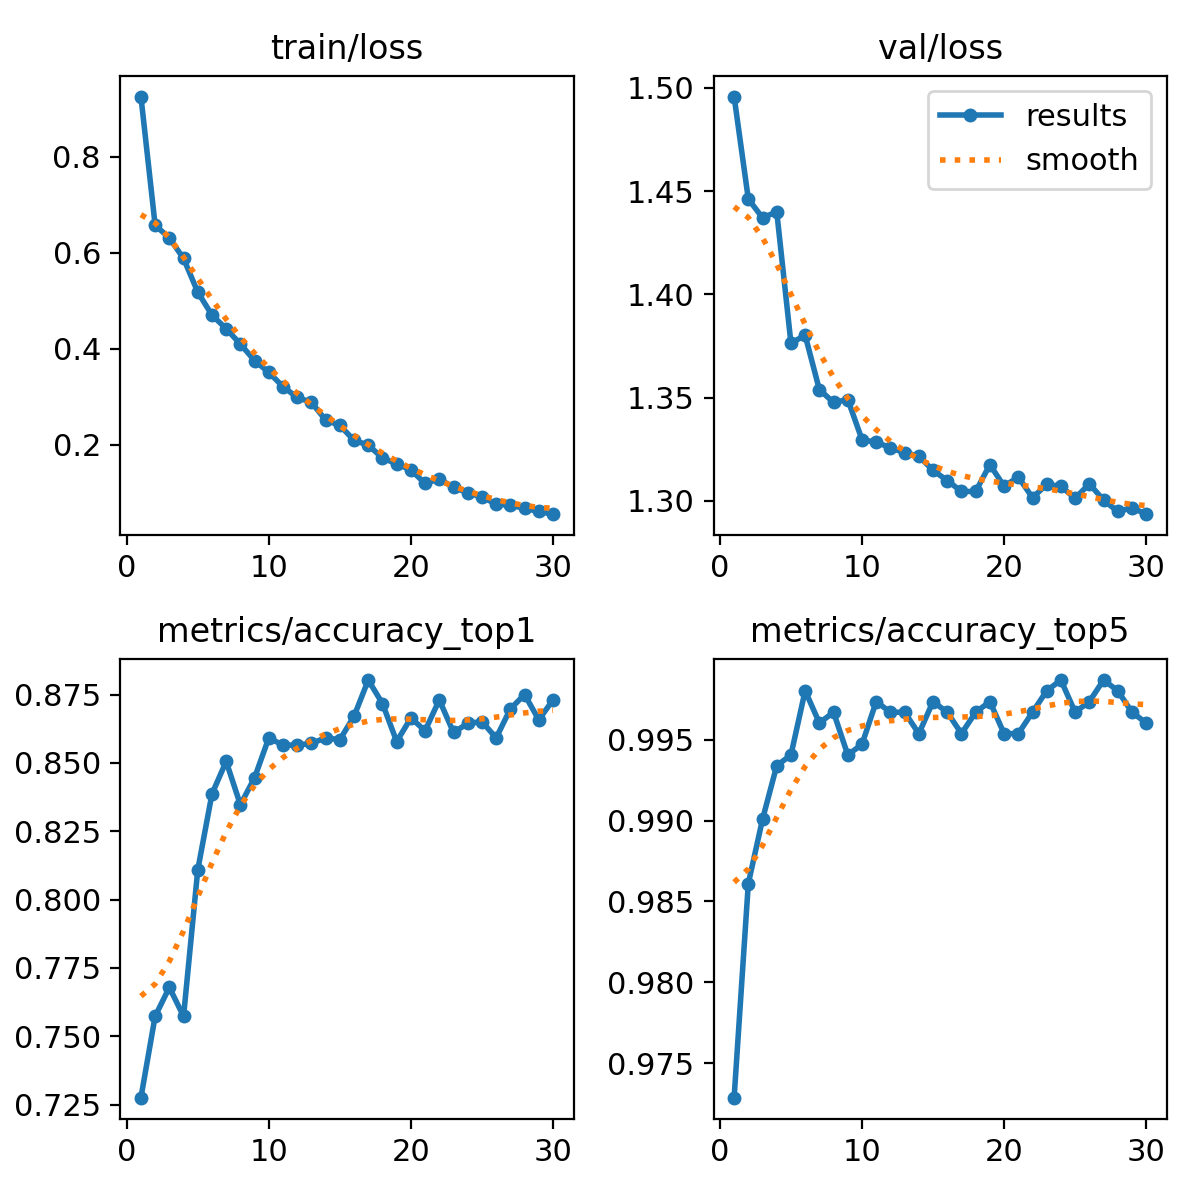

The file beside this chart, header and first rows:
epoch, train/loss, metrics/accuracy_top1, metrics/accuracy_top5, val/loss, lr/pg0, lr/pg1, lr/pg2
1, 0.9258, 0.7275, 0.9729, 1.496, 0.0002376, 0.0002376, 0.0002376
2, 0.6577, 0.7573, 0.9861, 1.446, 0.0004599, 0.0004599, 0.0004599
3, 0.6309, 0.7679, 0.9901, 1.437, 0.0006665, 0.0006665, 0.0006665
4, 0.5882, 0.7573, 0.9934, 1.44, 0.0006433, 0.0006433, 0.0006433
5, 0.5181, 0.8108, 0.994, 1.376, 0.0006197, 0.0006197, 0.0006197
6, 0.4701, 0.8386, 0.998, 1.38, 0.0005962, 0.0005962, 0.0005962
7, 0.4417, 0.8505, 0.996, 1.354, 0.0005726, 0.0005726, 0.0005726
8, 0.4098, 0.8347, 0.9967, 1.348, 0.0005491, 0.0005491, 0.0005491
9, 0.3752, 0.8446, 0.994, 1.349, 0.0005255, 0.0005255, 0.0005255
10, 0.3507, 0.8591, 0.9947, 1.33, 0.0005019, 0.0005019, 0.0005019
11, 0.321, 0.8565, 0.9973, 1.328, 0.0004784, 0.0004784, 0.0004784
12, 0.2984, 0.8565, 0.9967, 1.326, 0.0004548, 0.0004548, 0.0004548
13, 0.2882, 0.8571, 0.9967, 1.323, 0.0004313, 0.0004313, 0.0004313
14, 0.2513, 0.8591, 0.9954, 1.322, 0.0004077, 0.0004077, 0.0004077
15, 0.2401, 0.8585, 0.9973, 1.315, 0.0003841, 0.0003841, 0.0003841
16, 0.2091, 0.8671, 0.9967, 1.31, 0.0003606, 0.0003606, 0.0003606
17, 0.199, 0.8803, 0.9954, 1.305, 0.000337, 0.000337, 0.000337
18, 0.1722, 0.8717, 0.9967, 1.305, 0.0003135, 0.0003135, 0.0003135
19, 0.16, 0.8578, 0.9973, 1.318, 0.0002899, 0.0002899, 0.0002899
20, 0.1472, 0.8664, 0.9954, 1.307, 0.0002663, 0.0002663, 0.0002663
21, 0.1192, 0.8618, 0.9954, 1.312, 0.0002428, 0.0002428, 0.0002428
22, 0.1286, 0.873, 0.9967, 1.302, 0.0002192, 0.0002192, 0.0002192
23, 0.1108, 0.8611, 0.998, 1.308, 0.0001956, 0.0001956, 0.0001956
24, 0.0998, 0.8644, 0.9987, 1.307, 0.0001721, 0.0001721, 0.0001721
25, 0.0906, 0.8651, 0.9967, 1.301, 0.0001485, 0.0001485, 0.0001485
26, 0.07633, 0.8591, 0.9973, 1.308, 0.000125, 0.000125, 0.000125
27, 0.07342, 0.8697, 0.9987, 1.3, 0.0001014, 0.0001014, 0.0001014
28, 0.06753, 0.875, 0.998, 1.295, 7.7826e-05, 7.7826e-05, 7.7826e-05
29, 0.06066, 0.8657, 0.9967, 1.297, 5.4264e-05, 5.4264e-05, 5.4264e-05
30, 0.05507, 0.873, 0.996, 1.294, 3.0702e-05, 3.0702e-05, 3.0702e-05
